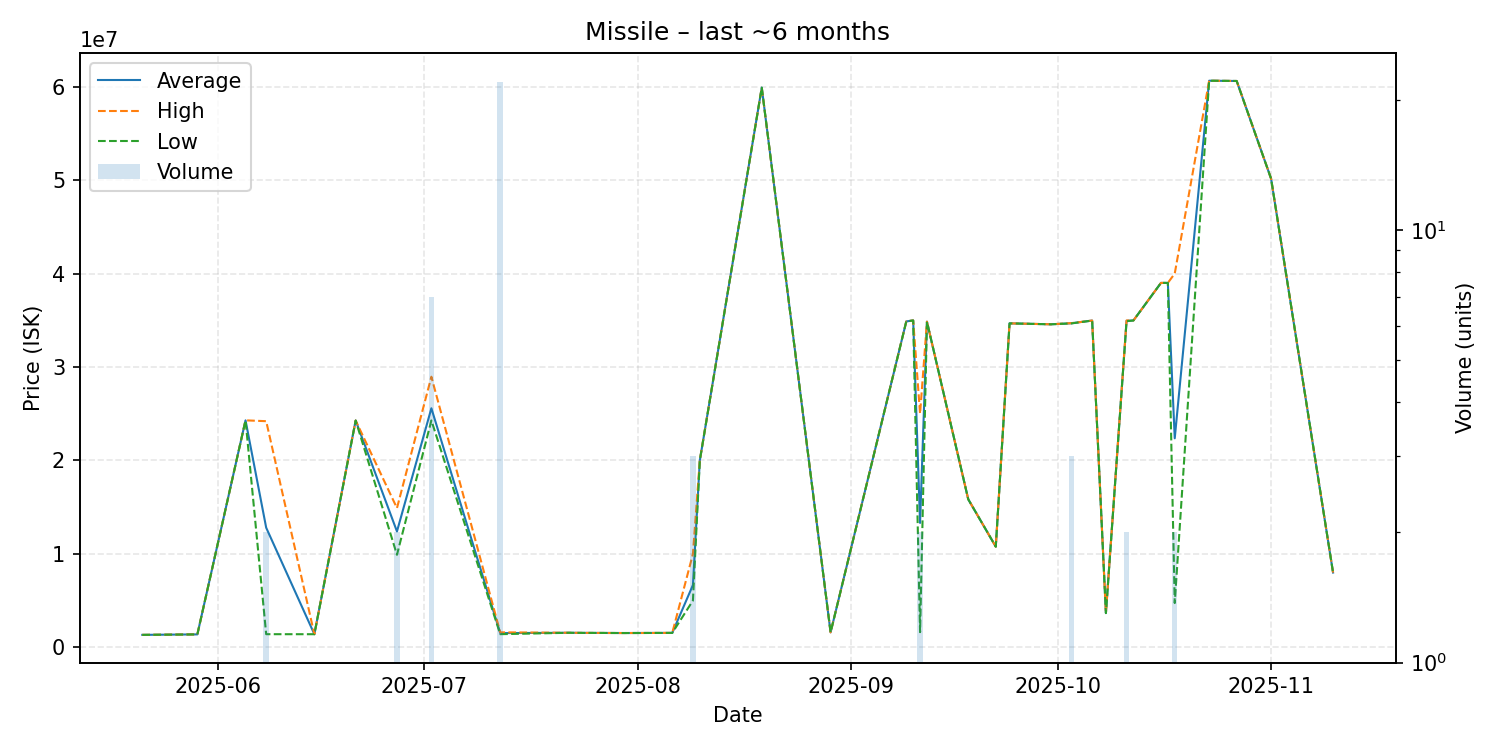

Data behind this chart, as committed beside it:
date, average, highest, lowest, order_count, volume
2025-05-21, 1330000, 1330000, 1330000, 1, 1
2025-05-29, 1382000, 1382000, 1382000, 1, 1
2025-06-05, 24290000, 24290000, 24290000, 1, 1
2025-06-08, 12801500, 24200000, 1403000, 2, 2
2025-06-15, 1401000, 1401000, 1401000, 1, 1
2025-06-21, 24270000, 24270000, 24270000, 1, 1
2025-06-27, 12400000, 14900000, 9900000, 2, 2
2025-07-02, 25582857, 28960000, 24280000, 7, 7
2025-07-12, 1519000, 1600000, 1405000, 5, 22
2025-07-22, 1555000, 1555000, 1555000, 1, 1
2025-07-24, 1542000, 1542000, 1542000, 1, 1
2025-07-25, 1541000, 1541000, 1541000, 1, 1
2025-07-30, 1527000, 1527000, 1527000, 1, 1
2025-08-06, 1542000, 1542000, 1542000, 1, 1
2025-08-09, 6666333, 9999000, 5000000, 3, 3
2025-08-10, 20000000, 20000000, 20000000, 1, 1
2025-08-19, 59900000, 59900000, 59900000, 1, 1
2025-08-29, 1600000, 1600000, 1600000, 1, 1
2025-09-09, 34880000, 34880000, 34880000, 1, 1
2025-09-10, 34980000, 34980000, 34980000, 1, 1
2025-09-11, 13311500, 25000000, 1623000, 2, 2
2025-09-12, 34850000, 34850000, 34850000, 1, 1
2025-09-18, 15840000, 15840000, 15840000, 1, 1
2025-09-22, 10770000, 10770000, 10770000, 1, 1
2025-09-24, 34670000, 34670000, 34670000, 1, 1
2025-09-30, 34570000, 34570000, 34570000, 1, 1
2025-10-03, 34680000, 34695000, 34665000, 3, 3
2025-10-06, 34970000, 34970000, 34970000, 1, 1
2025-10-08, 3662000, 3662000, 3662000, 1, 1
2025-10-11, 34940000, 34980000, 34900000, 2, 2
2025-10-12, 34980000, 34980000, 34980000, 1, 1
2025-10-16, 39000000, 39000000, 39000000, 1, 1
2025-10-17, 39000000, 39000000, 39000000, 1, 1
2025-10-18, 22368000, 40000000, 4736000, 2, 2
2025-10-23, 60640000, 60640000, 60640000, 1, 1
2025-10-27, 60610000, 60610000, 60610000, 1, 1
2025-11-01, 50150000, 50150000, 50150000, 1, 1
2025-11-10, 8000000, 8000000, 8000000, 1, 1
